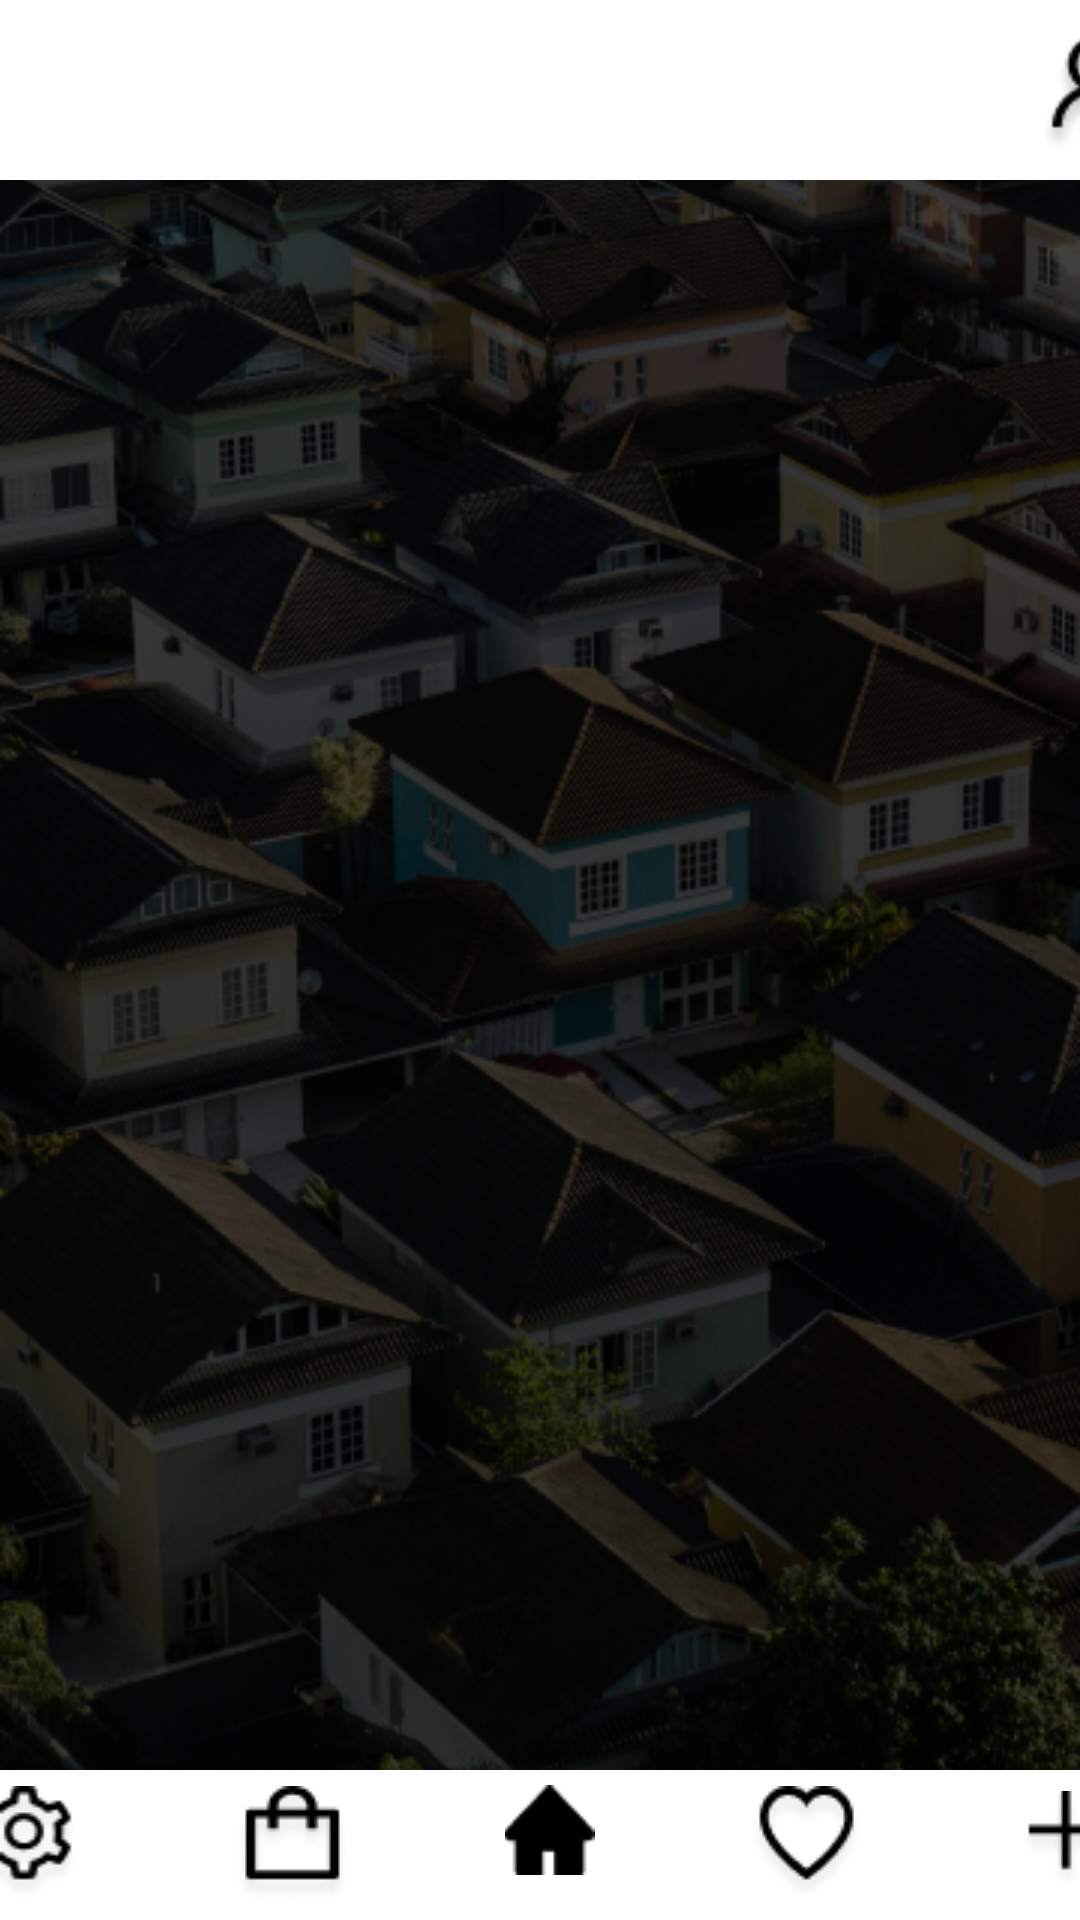

Layout XML and referenced resources for this Android screen:
<!-- AndroidManifest.xml: application theme Theme.Peres -->
<!-- res/layout/activity_home.xml -->
<?xml version="1.0" encoding="utf-8"?>
<androidx.constraintlayout.widget.ConstraintLayout xmlns:android="http://schemas.android.com/apk/res/android"
    xmlns:app="http://schemas.android.com/apk/res-auto"
    xmlns:tools="http://schemas.android.com/tools"
    android:layout_width="match_parent"
    android:layout_height="match_parent"
    tools:context=".Home">

    <ImageView
        android:layout_width="match_parent"
        android:layout_height="match_parent"

        android:src="@drawable/bghome"
        app:layout_constraintBottom_toTopOf="@+id/linearLayout7"
        app:layout_constraintEnd_toEndOf="parent"
        app:layout_constraintHorizontal_bias="0.0"
        app:layout_constraintStart_toStartOf="parent"
        app:layout_constraintTop_toBottomOf="@+id/linearLayout8" />

    <LinearLayout
        android:id="@+id/linearLayout8"
        android:layout_width="434dp"
        android:layout_height="60dp"
        android:background="@color/white"
        android:orientation="horizontal"
        app:layout_constraintEnd_toEndOf="parent"
        app:layout_constraintStart_toStartOf="parent"
        app:layout_constraintTop_toTopOf="parent">

        <ImageView
            android:id="@+id/imageView4"
            android:layout_width="10dp"
            android:layout_height="50dp"
            android:layout_gravity="center_vertical"
            android:layout_weight="8"
            android:paddingLeft="90dp"
            app:srcCompat="@drawable/littlelogo" />

        <ImageView
            android:id="@+id/imageView8"
            android:layout_width="40dp"
            android:layout_height="42dp"
            android:layout_gravity="center"
            android:layout_weight="1"
            android:paddingLeft="20dp"
            android:paddingTop="3dp"
            app:srcCompat="@drawable/user" />

    </LinearLayout>

    <LinearLayout
        android:id="@+id/linearLayout7"
        android:layout_width="434dp"
        android:layout_height="50dp"
        android:background="@color/white"
        android:orientation="horizontal"
        app:layout_constraintBottom_toBottomOf="parent"
        app:layout_constraintEnd_toEndOf="parent"
        app:layout_constraintStart_toStartOf="parent">

        <ImageView
            android:id="@+id/imageView9"
            android:layout_width="wrap_content"
            android:layout_height="wrap_content"
            android:layout_gravity="center"
            android:layout_weight="1"
            app:srcCompat="@drawable/config" />

        <ImageView
            android:id="@+id/imageView10"
            android:layout_width="wrap_content"
            android:layout_height="wrap_content"
            android:layout_gravity="center"
            android:layout_weight="1"
            app:srcCompat="@drawable/bag" />

        <ImageView
            android:id="@+id/imageView11"
            android:layout_width="wrap_content"
            android:layout_height="35dp"
            android:layout_weight="1"
            android:paddingTop="5dp"
            app:srcCompat="@drawable/home" />

        <ImageView
            android:id="@+id/imageView12"
            android:layout_width="wrap_content"
            android:layout_height="wrap_content"
            android:layout_gravity="center"
            android:layout_weight="1"
            app:srcCompat="@drawable/favorites" />

        <ImageView
            android:id="@+id/imageView13"
            android:layout_width="wrap_content"
            android:layout_height="wrap_content"
            android:layout_weight="1"
            android:paddingTop="7dp"
            app:srcCompat="@drawable/add" />
    </LinearLayout>

    <LinearLayout
        android:layout_width="366dp"
        android:layout_height="600dp"
        android:orientation="vertical"
        app:layout_constraintBottom_toTopOf="@+id/linearLayout7"
        app:layout_constraintEnd_toEndOf="parent"
        app:layout_constraintStart_toStartOf="parent"
        app:layout_constraintTop_toBottomOf="@+id/linearLayout8">

        <androidx.recyclerview.widget.RecyclerView
            android:id="@+id/rvProperties"
            android:layout_width="match_parent"
            android:layout_height="match_parent"
            android:layout_marginStart="1dp"
            android:layout_marginTop="1dp"
            android:layout_marginEnd="1dp"
            android:layout_marginBottom="1dp"
            app:layout_constraintBottom_toBottomOf="parent"
            app:layout_constraintEnd_toEndOf="parent"
            app:layout_constraintStart_toStartOf="parent"
            app:layout_constraintTop_toTopOf="parent" />

    </LinearLayout>
</androidx.constraintlayout.widget.ConstraintLayout>
<!-- resources referenced by this layout -->
<resources>
  <!-- drawable add: png bitmap (drawable-v24, 948 bytes) -->
  <!-- drawable bag: png bitmap (drawable-v24, 1443 bytes) -->
  <!-- drawable bghome: png bitmap (drawable-v24, 308358 bytes) -->
  <!-- drawable config: png bitmap (drawable-v24, 1668 bytes) -->
  <!-- drawable favorites: png bitmap (drawable-v24, 1382 bytes) -->
  <!-- drawable home: png bitmap (drawable-v24, 342 bytes) -->
  <!-- drawable user: png bitmap (drawable-v24, 1493 bytes) -->
  <style name="Theme.Peres" parent="Theme.MaterialComponents.DayNight.DarkActionBar">
          
          <item name="colorPrimary">@color/purple_500</item>
          <item name="colorPrimaryVariant">@color/purple_700</item>
          <item name="colorOnPrimary">@color/white</item>
          
          <item name="colorSecondary">@color/teal_200</item>
          <item name="colorSecondaryVariant">@color/teal_700</item>
          <item name="colorOnSecondary">@color/black</item>
          
          <item name="android:statusBarColor" tools:targetApi="l">?attr/colorPrimaryVariant</item>
          
      </style>
  <!-- not gathered from this repository: default colours our renderer supplied (Android Studio template values) -->
  <color name="purple_500">#FF6200EE</color>
  <color name="purple_700">#FF3700B3</color>
  <color name="teal_200">#FF03DAC5</color>
  <color name="teal_700">#FF018786</color>
  <color name="black">#FF000000</color>
  <color name="white">#FFFFFFFF</color>
</resources>
